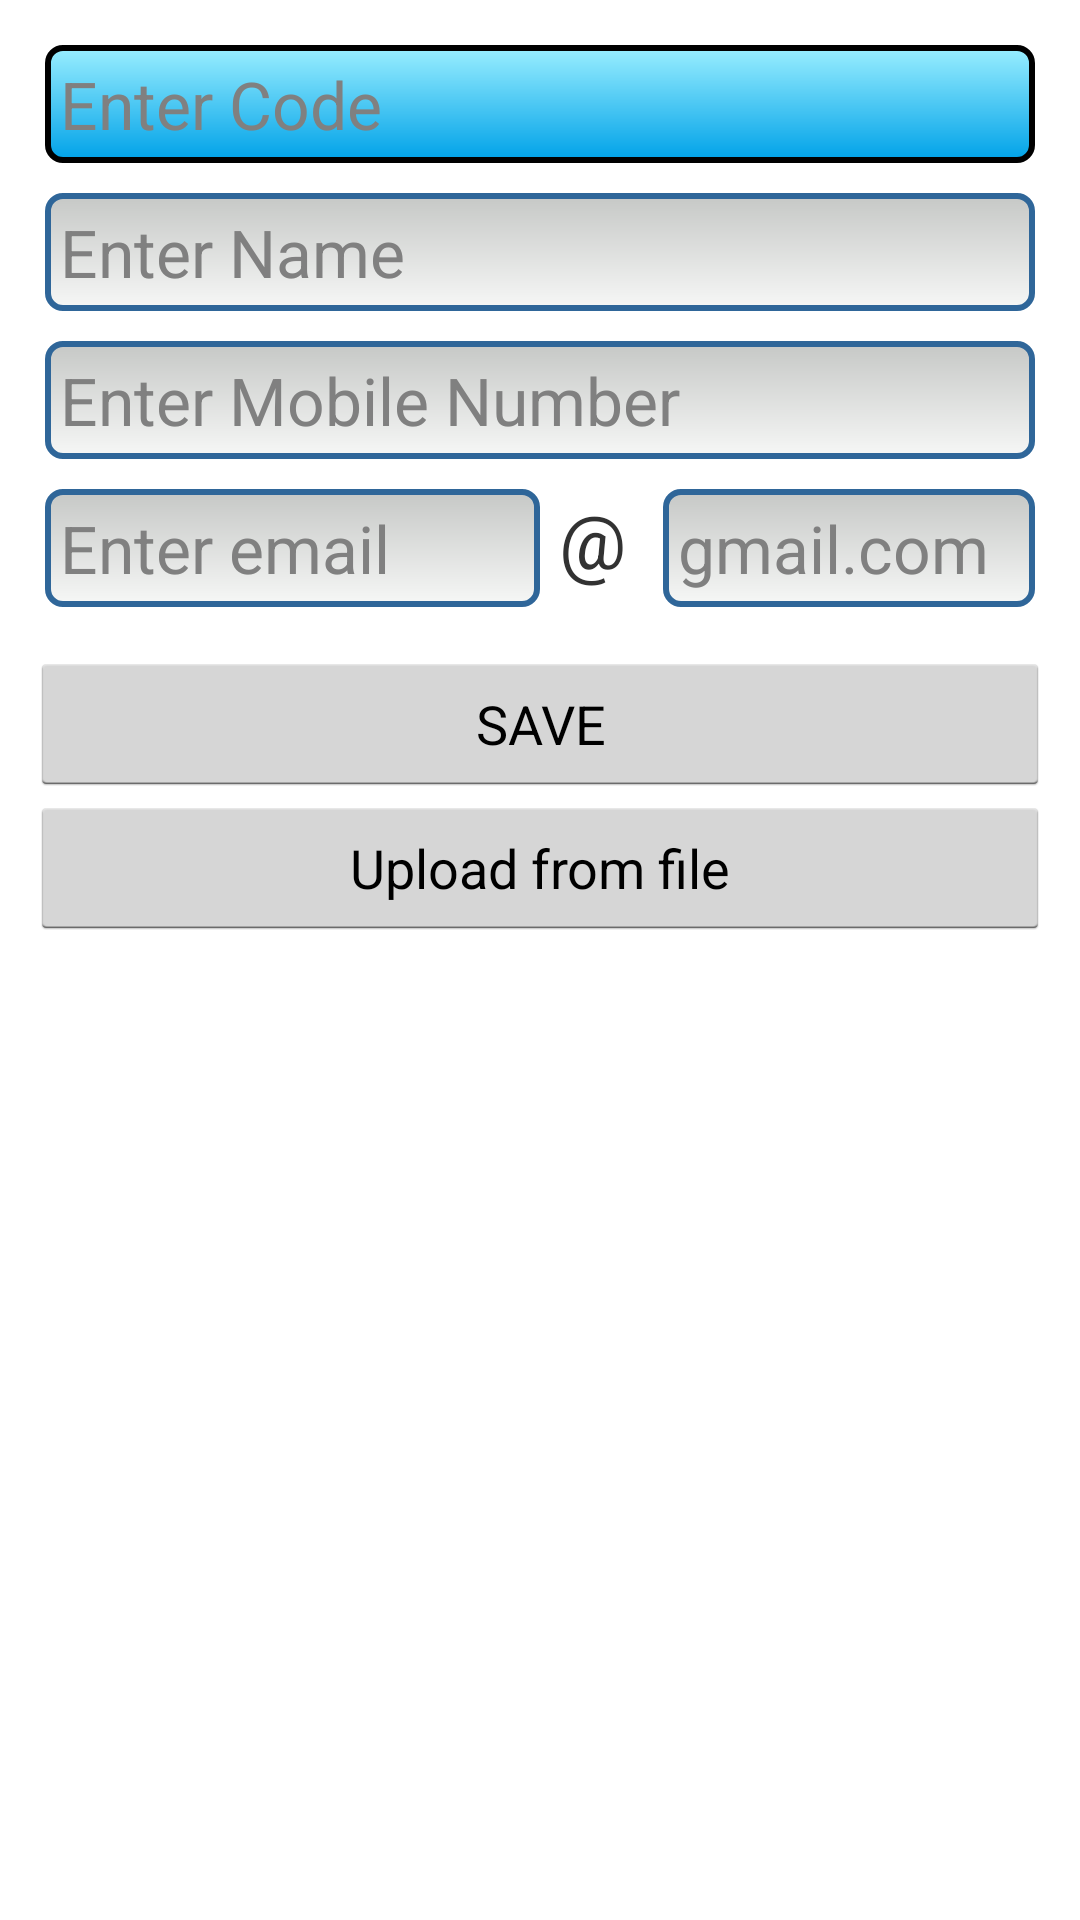

Produce the Android XML layout that renders to this screen, including the resource entries it uses.
<!-- AndroidManifest.xml: application theme android:Theme.Holo.Light -->
<!-- res/layout/activity_add_farmer_member.xml -->
<?xml version="1.0" encoding="utf-8"?>


<LinearLayout xmlns:android="http://schemas.android.com/apk/res/android"
    xmlns:tools="http://schemas.android.com/tools"
    android:layout_width="match_parent"
    android:layout_height="match_parent"
    android:background="#ffffff"
    android:orientation="vertical"
    android:padding="10dp"
    tools:context="com.cmos.adpu.AddFarmerMember">

    <EditText
        android:id="@+id/code_et_afm"
        android:layout_width="match_parent"
        android:layout_height="wrap_content"
        android:layout_margin="@dimen/layout_margin"
        android:background="@drawable/focused"
        android:enabled="false"
        android:hint="Enter Code"
        android:inputType="none"
        android:textColor="#000000"
        android:textSize="@dimen/text_size_afm" />

    <EditText
        android:id="@+id/name_et_afm"
        android:layout_width="match_parent"
        android:layout_height="wrap_content"
        android:layout_margin="@dimen/layout_margin"
        android:background="@drawable/unfocused"
        android:hint="Enter Name"
        android:inputType="none"
        android:maxLines="1"
        android:textColor="#000000"
        android:textSize="@dimen/text_size_afm" />

    <EditText
        android:id="@+id/mobile_et_afm"
        android:layout_width="match_parent"
        android:layout_height="wrap_content"
        android:layout_margin="@dimen/layout_margin"
        android:background="@drawable/unfocused"
        android:hint="Enter Mobile Number"
        android:inputType="none"
        android:maxLength="10"
        android:maxLines="1"
        android:textColor="#000000"
        android:textSize="@dimen/text_size_afm" />

    <LinearLayout
        android:id="@+id/email_ll_afm"
        android:layout_width="match_parent"
        android:layout_height="wrap_content"
        android:layout_margin="@dimen/layout_margin"
        android:layout_marginTop="10dp"
        android:orientation="horizontal"
        android:weightSum="4">

        <EditText
            android:id="@+id/email1_et_afm"
            android:layout_width="0dp"
            android:layout_height="wrap_content"
            android:layout_weight="2"
            android:background="@drawable/unfocused"
            android:hint="Enter email"
            android:inputType="none"
            android:maxLines="1"
            android:textColor="#000000"
            android:textSize="@dimen/text_size_afm" />

        <TextView
            android:layout_width="0dp"
            android:layout_height="match_parent"
            android:layout_weight="0.5"
            android:text=" @"
            android:textSize="25sp" />

        <EditText
            android:id="@+id/email2_et_afm"
            android:layout_width="0dp"
            android:layout_height="wrap_content"
            android:layout_weight="1.5"
            android:background="@drawable/unfocused"
            android:hint="gmail.com"
            android:inputType="none"
            android:textColor="#000000"
            android:textSize="@dimen/text_size_afm" />
    </LinearLayout>

    <Button
        android:id="@+id/save_member"
        android:layout_width="match_parent"
        android:layout_height="wrap_content"
        android:layout_marginTop="10dp"
        android:text="SAVE"
        android:textColor="#000000" />

    <Button
        android:id="@+id/upload_from_file"
        android:layout_width="match_parent"
        android:layout_height="wrap_content"
        android:text="Upload from file" />

</LinearLayout>
<!-- resources referenced by this layout -->
<resources>
  <dimen name="layout_margin">5.0dip</dimen>
  <dimen name="text_size_afm">22.0sp</dimen>
  <!-- drawable focused (drawable) -->
  <?xml version="1.0" encoding="utf-8"?>
  
  <shape
    xmlns:android="http://schemas.android.com/apk/res/android">
      <solid android:color="#ffffffff" />
      <stroke android:width="2.0dip" android:color="#ff000000" />
      <padding android:left="5.0dip" android:top="5.0dip" android:right="5.0dip" android:bottom="5.0dip" />
      <corners android:topLeftRadius="5.0dip" android:topRightRadius="5.0dip" android:bottomLeftRadius="5.0dip" android:bottomRightRadius="5.0dip" />
      <gradient
          android:startColor="#ff00A2E8"
          android:endColor="#FF99EEFF"
          android:angle="90.0" />
  </shape>
  <!-- drawable unfocused (drawable) -->
  <?xml version="1.0" encoding="utf-8"?>
  
  <shape
    xmlns:android="http://schemas.android.com/apk/res/android">
      <solid android:color="#ffffffff" />
      <stroke android:width="2.0dip" android:color="#ff2f6699" />
      <padding android:left="5.0dip" android:top="5.0dip" android:right="5.0dip" android:bottom="5.0dip" />
      <corners android:topLeftRadius="5.0dip" android:topRightRadius="5.0dip" android:bottomLeftRadius="5.0dip" android:bottomRightRadius="5.0dip" />
      <gradient android:startColor="#fff6f7f6" android:endColor="#ffc6c8c6" android:angle="90.0" />
  </shape>
</resources>
